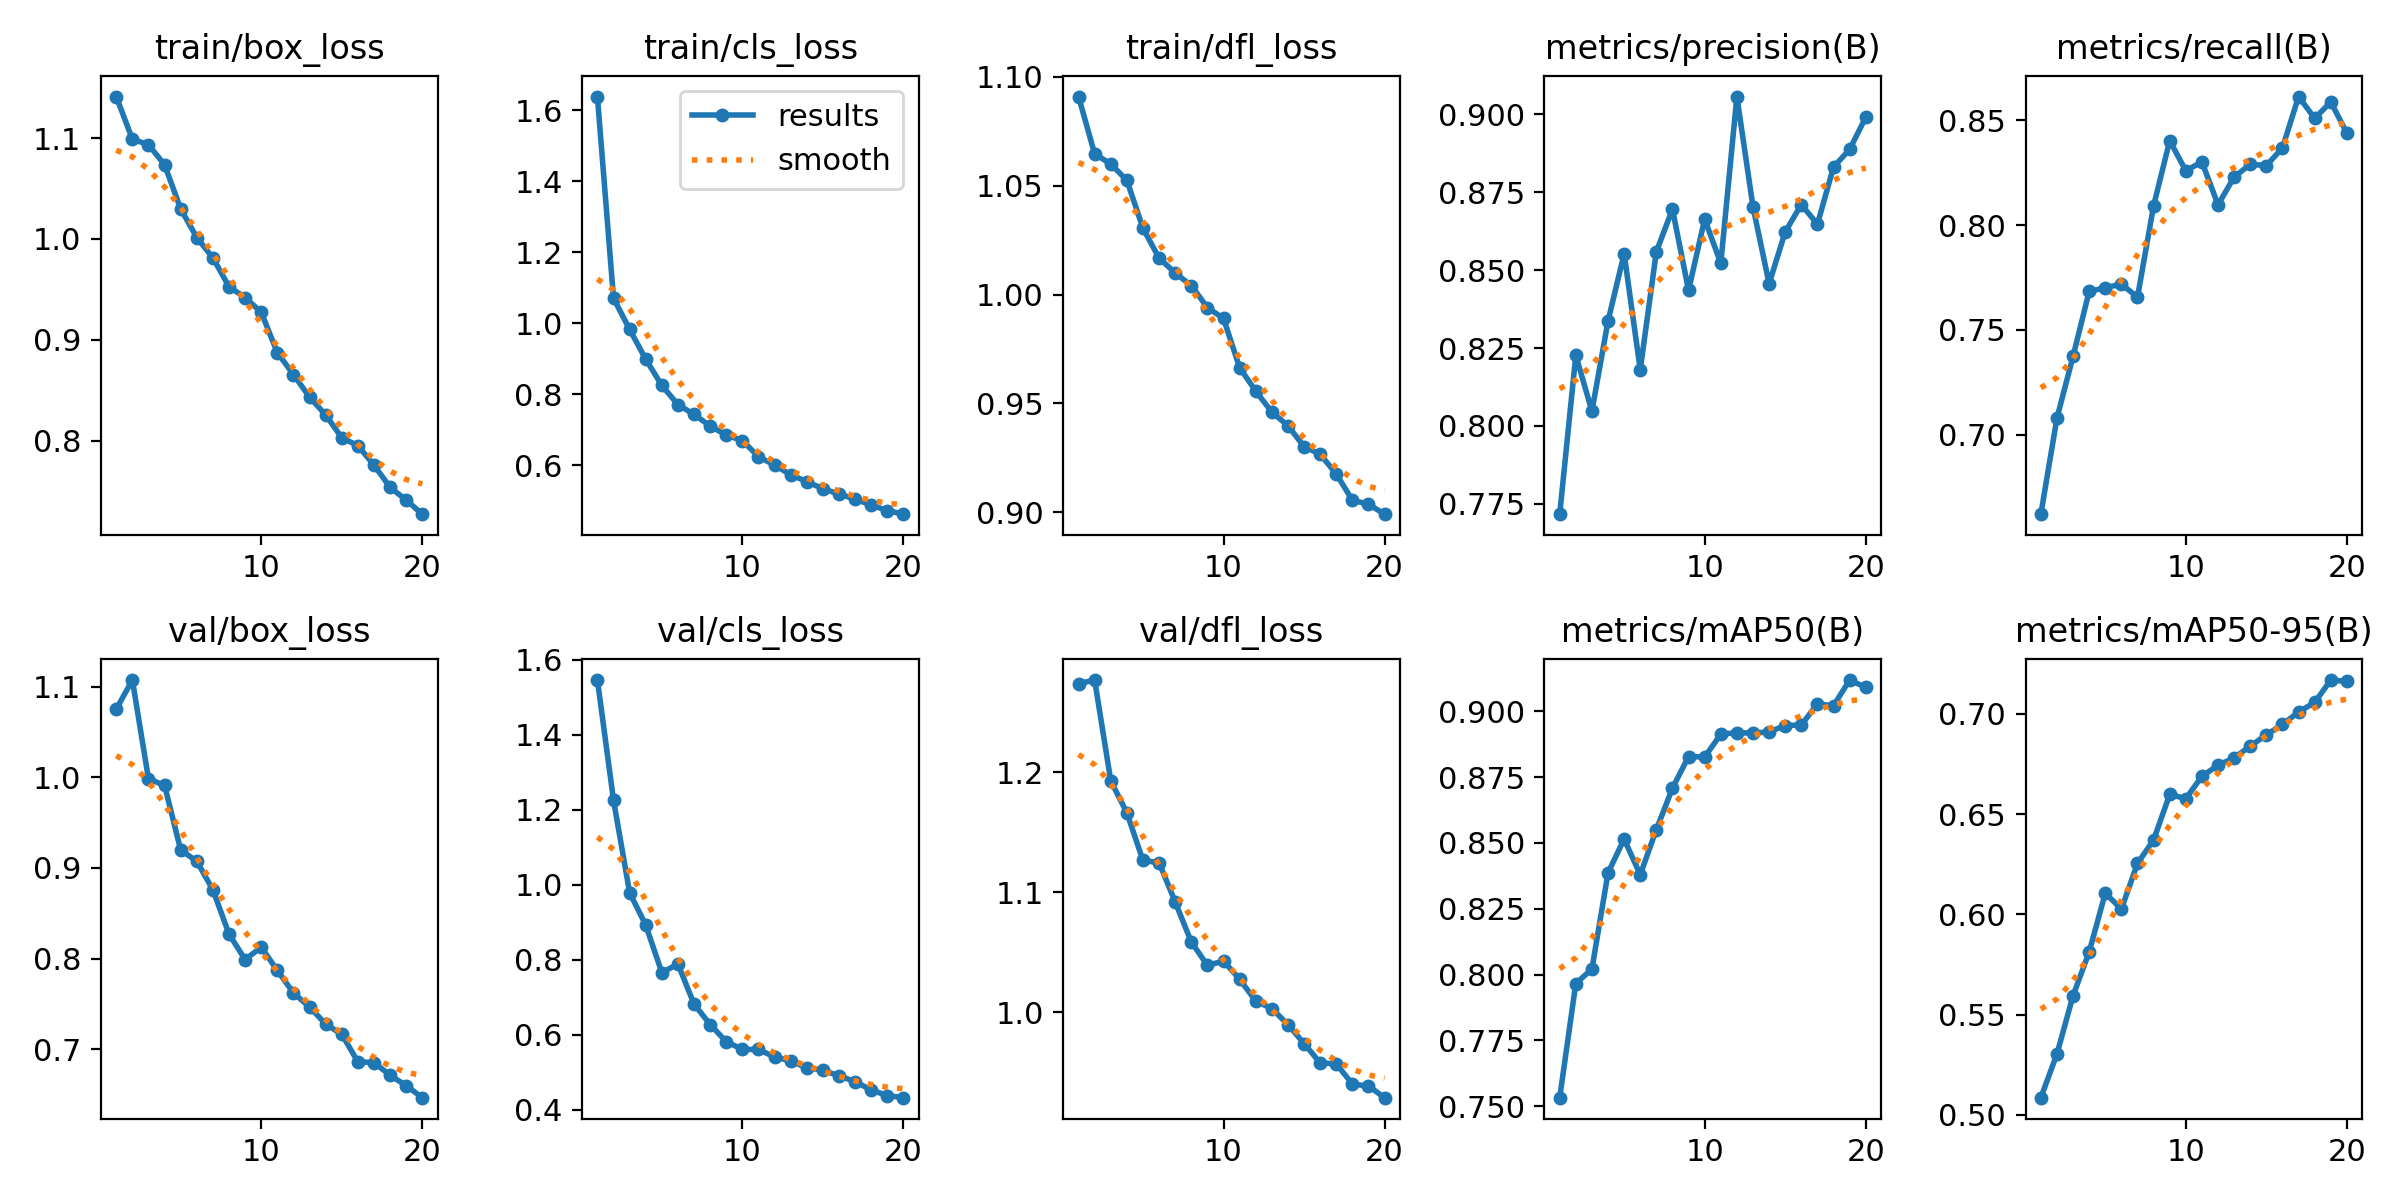

The data file committed next to this chart (first rows):
epoch, time, train/box_loss, train/cls_loss, train/dfl_loss, metrics/precision(B), metrics/recall(B), metrics/mAP50(B), metrics/mAP50-95(B), val/box_loss, val/cls_loss, val/dfl_loss, lr/pg0, lr/pg1, lr/pg2
1, 110.3, 1.141, 1.639, 1.091, 0.7717, 0.6621, 0.7532, 0.5086, 1.075, 1.546, 1.274, 0.0004151, 0.0004151, 0.0004151
2, 216, 1.099, 1.07, 1.065, 0.8227, 0.7079, 0.7966, 0.5304, 1.107, 1.226, 1.277, 0.0007906, 0.0007906, 0.0007906
3, 319.6, 1.094, 0.9825, 1.06, 0.8047, 0.7374, 0.8021, 0.5595, 0.9985, 0.9788, 1.193, 0.001125, 0.001125, 0.001125
4, 423.8, 1.074, 0.8986, 1.052, 0.8337, 0.7683, 0.8386, 0.5813, 0.9911, 0.8925, 1.166, 0.001064, 0.001064, 0.001064
5, 527.7, 1.03, 0.8246, 1.03, 0.8553, 0.7701, 0.8515, 0.6106, 0.9199, 0.7656, 1.127, 0.001002, 0.001002, 0.001002
6, 628.7, 1.001, 0.7706, 1.017, 0.8181, 0.7718, 0.8379, 0.6026, 0.9074, 0.7883, 1.125, 0.0009406, 0.0009406, 0.0009406
7, 731.3, 0.9814, 0.7428, 1.01, 0.8559, 0.7656, 0.8551, 0.6254, 0.8759, 0.6818, 1.092, 0.0008787, 0.0008787, 0.0008787
8, 834.5, 0.9526, 0.7102, 1.004, 0.8696, 0.8092, 0.8708, 0.6371, 0.8272, 0.6272, 1.059, 0.0008169, 0.0008169, 0.0008169
9, 936.9, 0.9419, 0.6847, 0.994, 0.8435, 0.8403, 0.8828, 0.6598, 0.7989, 0.5814, 1.039, 0.000755, 0.000755, 0.000755
10, 1038, 0.9273, 0.6691, 0.989, 0.8664, 0.8259, 0.8827, 0.6577, 0.8126, 0.561, 1.043, 0.0006931, 0.0006931, 0.0006931
11, 1140, 0.8873, 0.6238, 0.9664, 0.8522, 0.8301, 0.8913, 0.6688, 0.787, 0.5606, 1.028, 0.0006312, 0.0006312, 0.0006312
12, 1239, 0.8655, 0.6001, 0.9556, 0.9057, 0.8097, 0.8919, 0.6743, 0.7621, 0.5407, 1.01, 0.0005694, 0.0005694, 0.0005694
13, 1336, 0.8431, 0.5727, 0.946, 0.8703, 0.8229, 0.8917, 0.678, 0.7466, 0.5305, 1.003, 0.0005075, 0.0005075, 0.0005075
14, 1436, 0.8255, 0.5537, 0.9397, 0.8457, 0.829, 0.8922, 0.6839, 0.7278, 0.5111, 0.9899, 0.0004456, 0.0004456, 0.0004456
15, 1534, 0.8028, 0.5332, 0.9301, 0.8623, 0.8284, 0.8946, 0.6895, 0.7165, 0.5053, 0.974, 0.0003837, 0.0003837, 0.0003837
16, 1632, 0.795, 0.5187, 0.9266, 0.8711, 0.8368, 0.8948, 0.6947, 0.6862, 0.4903, 0.958, 0.0003219, 0.0003219, 0.0003219
17, 1727, 0.7757, 0.5043, 0.9175, 0.8647, 0.8613, 0.9028, 0.7009, 0.6853, 0.475, 0.9571, 0.00026, 0.00026, 0.00026
18, 1825, 0.7536, 0.4871, 0.9054, 0.8831, 0.8509, 0.9022, 0.7057, 0.6713, 0.4523, 0.9404, 0.0001981, 0.0001981, 0.0001981
19, 1922, 0.7409, 0.472, 0.9036, 0.8888, 0.8587, 0.9119, 0.7168, 0.6598, 0.4378, 0.9387, 0.0001363, 0.0001363, 0.0001363
20, 2021, 0.727, 0.4618, 0.8991, 0.8991, 0.8439, 0.9091, 0.7161, 0.6465, 0.4321, 0.929, 7.4375e-05, 7.4375e-05, 7.4375e-05
